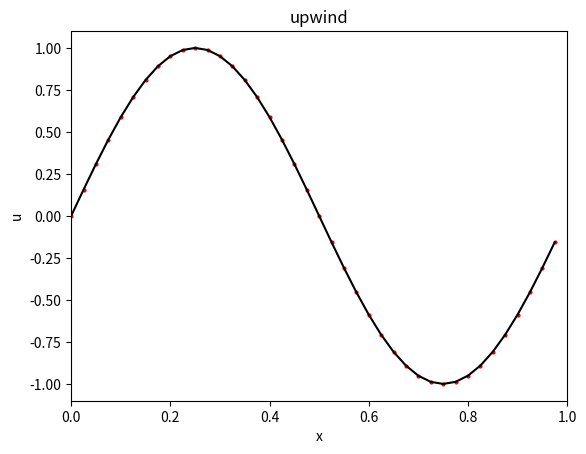
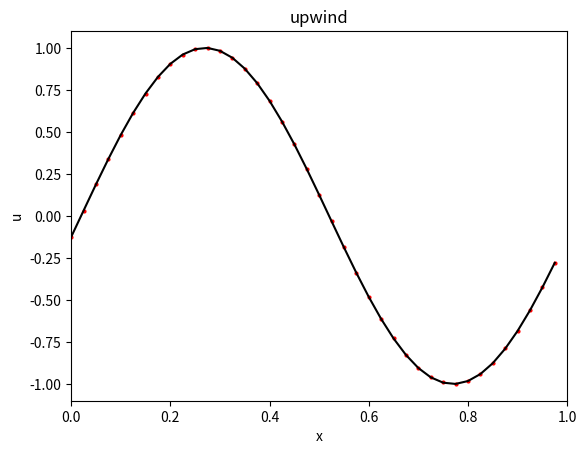
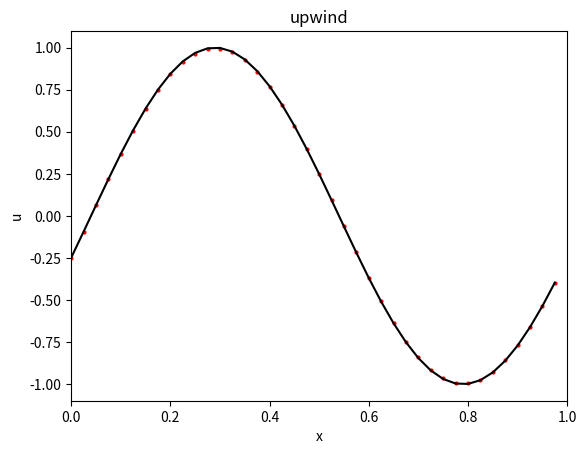
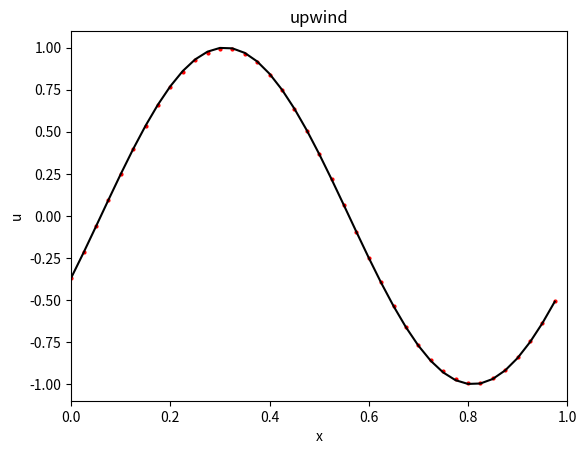
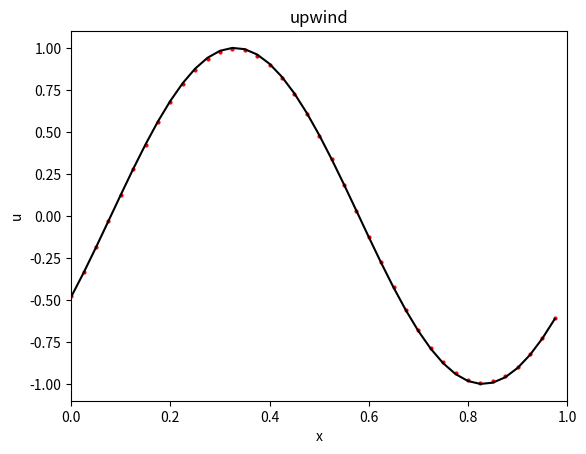
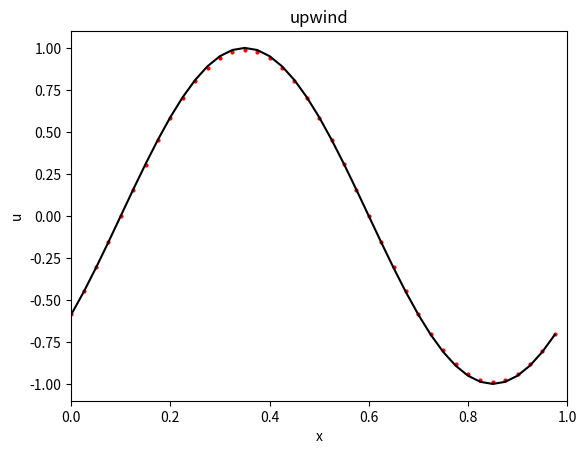
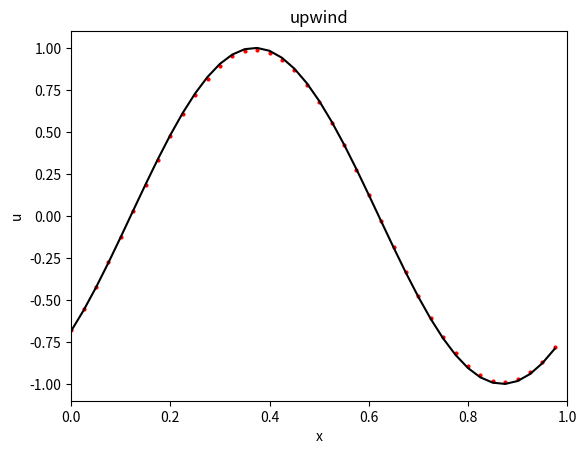
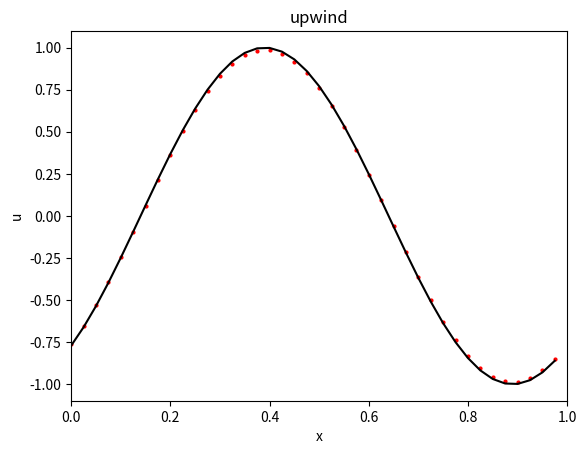
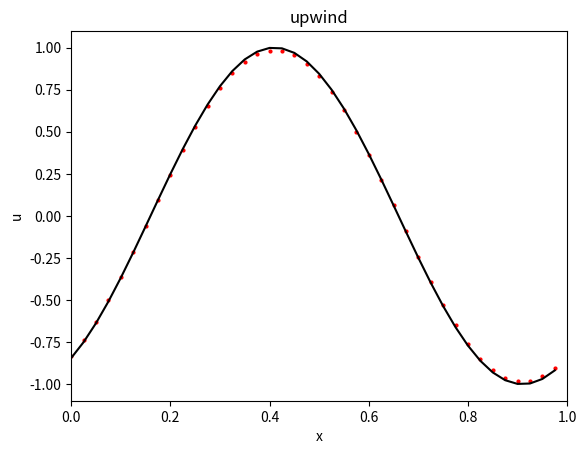
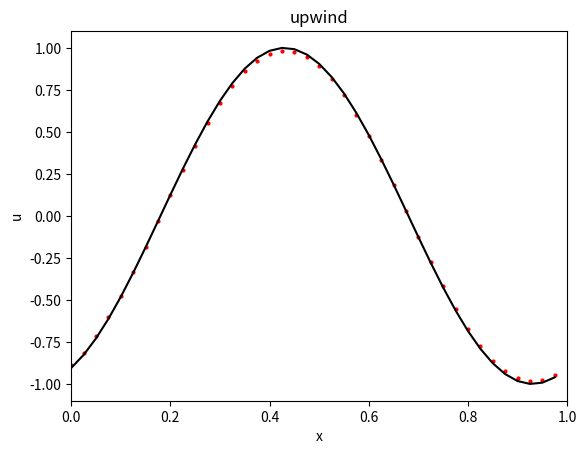
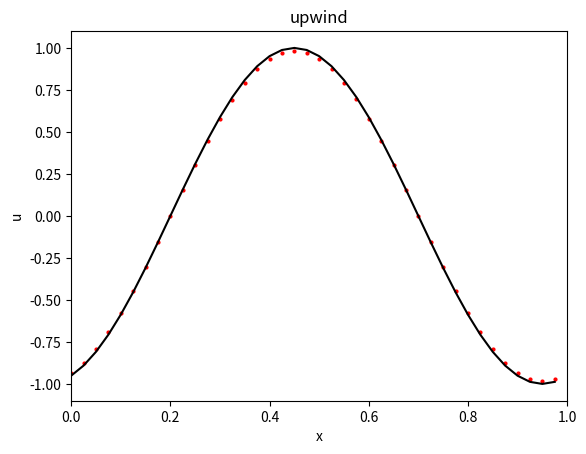
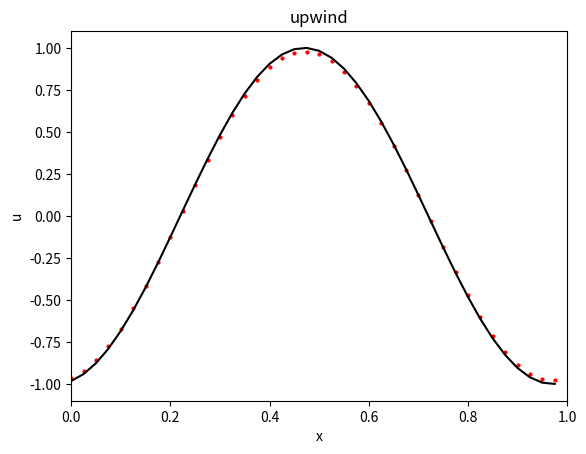
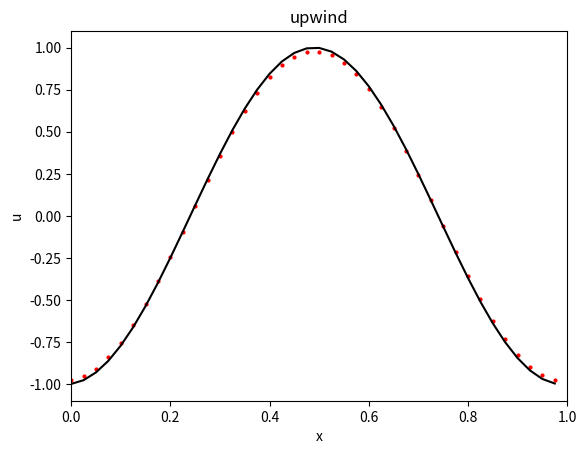
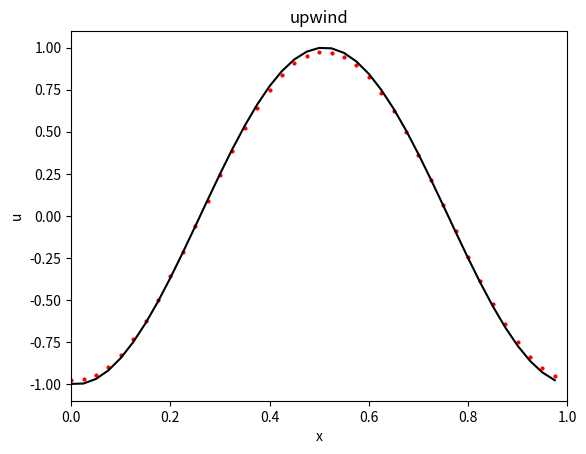
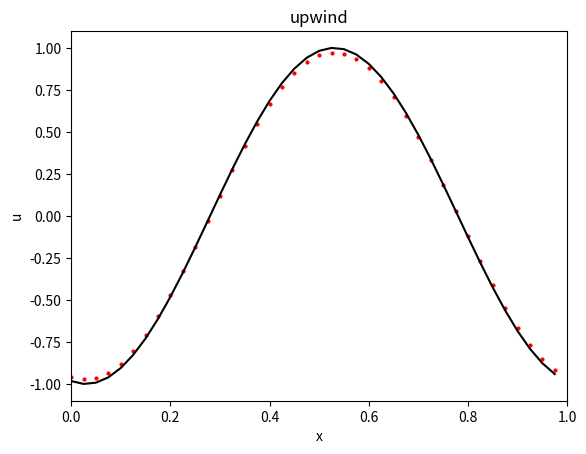
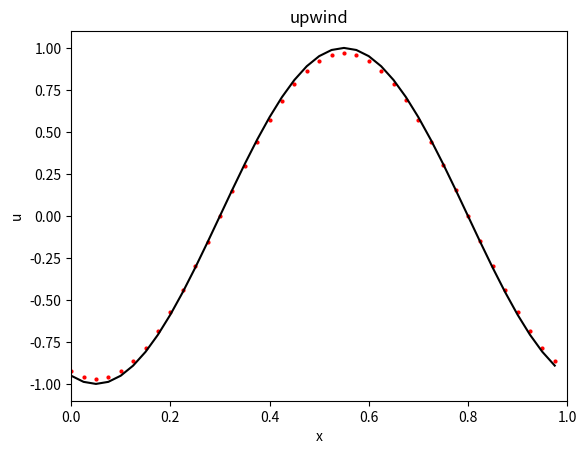

Write Python code to recreate these figures, in order.
"""
Numerical Mathematics for Engineers II WS 25/26
Homework 01 Exercise 1.3
1D Linear advection
"""

import math
import matplotlib.pyplot as plt
import numpy as np
import os

# Define the test problem:
# u_t + a u_x = 0
# (d)
def get_testproblem():
    testproblem = {}

    # t_0: initial time
    testproblem["t0"] = 0.0

    # xL,xR : domain [xL,xR]
    testproblem["xL"] = 0.0
    testproblem["xR"] = 1.0

    # advection speed
    testproblem["a"] = 1.0

    # u0: initial data
    testproblem["u0"] = lambda x: np.sin(2 * math.pi * x)

    # uexact: exact solution
    testproblem["uexact"] = lambda x, t: testproblem["u0"]((x-testproblem["a"]*t) % testproblem["xR"])

    # tend: final time
    testproblem["tend"] = 1.0

    return testproblem


# Set parameters for solving the problem
def define_default_parameters():
    parameters = {}

    # nrefine: how many refinements do we do?
    parameters["Nrefine"] = 0

    # N: number of grid points (on coarsest grid)
    parameters["N"] = 40

    # max_steps: maximal number of time steps
    parameters["max_steps"] = 10000

    # CFL: CFL number used
    parameters["CFL"] = 0.8

    # plot_freq: how often do we plot?
    parameters["plot_freq"] = 1

    return parameters


def graph_solution(U, x, time, uexact, xL, xR, method, initialize, final_time):
    # remove the ghost cells at the boundaries
    x_plot = x[1:-1]
    U_comp = U[1:-1]

    # evaluate true solution
    U_true = uexact(x_plot, time)

    if initialize:
        plt.figure(1)
        plt.ion()

    plt.figure(1)
    plt.plot(x[1:-1], U_comp, 'r.', markersize=4, label='computed solution')

    plt.plot(x[1:-1], U_true, 'k-', label='true solution')
    plt.title(method)
    plt.xlabel('x')
    plt.ylabel('u')
    plt.xlim(xL, xR)

    if final_time == 1:
        plt.figure(2)
        plt.plot(x[1:-1], U_comp, 'r.', markersize=4, label='computed solution')

        plt.plot(x[1:-1], U_true, 'k-', label='true solution')
        plt.title(method)
        plt.xlabel('x')
        plt.ylabel('u')
        plt.xlim(xL, xR)
        plt.legend()
        save_str = 'results/' + method + '.eps'
        plt.savefig(save_str)

    plt.show()
    plt.pause(0.01)
    plt.clf()



#### Question (a) 
def compute_dt(CFL, a, dx):
    dt = CFL * dx / a
    return dt



#### Question (b)
#
def update_ftcs(U, a, dt, dx):
    U_temp = U.copy()
    U_temp[1:-1] = U[1:-1] - (a * dt / (2*dx)) * (U[2:] - U[:-2])
    U[:] = U_temp

def update_upwind(U, a, dt, dx):
    U_temp = U.copy()
    U_temp[1:-1] = U[1:-1] - (a * dt / dx) * (U[1:-1] - U[:-2])
    U[:] = U_temp
    

#### Question (c)
def compute_error(x, time, uexact, U):
    U_exact = uexact(x, time)
    err_max = np.max(np.abs(U - U_exact))
    return err_max
#
#######

# Driver
#
# Output:
# - errL1: error in L1 norm
# - errLmax: error in maximum norm
def my_driver(method, testproblem, parameters, N):

    # Extract problem information
    xL = testproblem["xL"]
    xR = testproblem["xR"]
    a  = testproblem["a"]
    t0 = testproblem["t0"]
    tend = testproblem["tend"]
    u0 = testproblem["u0"]
    uexact = testproblem["uexact"]

    max_steps = parameters["max_steps"]
    CFL = parameters["CFL"]
    plot_freq = parameters["plot_freq"]

    # Grid generation

    # calculate dx: cell length in space
    dx = (xR - xL) / N

    # create mesh with ghost cells
    x = np.linspace(xL - dx, xR, N + 2)

    # Initialization

    # initialize U
    U = u0(x)

    # start time marching
    time = t0
    done = 0

    # do output
    print('\n# START PROGRAM')

    # Plot initial data
    if plot_freq != 0:
        graph_solution(U, x, time, uexact, xL, xR, method, True, False)

    # Time stepping
    for j in range(1, max_steps + 1):

        # set periodic boundary conditions
        U[0] = U[-2]
        U[-1] = U[1]  

        # impose CFL condition to find dt
        dt = compute_dt(CFL, a, dx)

        # check that time 'tend' has not been exceeded
        if (time + dt) > tend:
            dt = tend - time
            done = 1
        time = time + dt

        # do output to screen if wished
        if (plot_freq != 0) and (j % plot_freq) == 0:
            print('Taking time step %i: \t update from %f \t to %f' % (j, time - dt, time))

        # take a time step
        if method == 'FTCS':
            update_ftcs(U, a, dt, dx)

        elif method == 'upwind':
            update_upwind(U, a, dt, dx)
        else:
            raise ValueError('Stop in my_driver. No appropriate method chosen.')

        # draw graph if wished
        if (plot_freq != 0) and (j % plot_freq) == 0:
            graph_solution(U, x, time, uexact, xL, xR, method, False, False)

        # if we have done the calculation for tend, we can stop
        if done == 1:
            print('Have reached time tend; stop now')
            break

    if j >= max_steps:
        print('Stopped after %i steps.' % max_steps)
        print('Did not suffice to reach the end time %f.' % tend)

    if plot_freq != 0:
        graph_solution(U, x, time, uexact, xL, xR, method, False, True)

    # Compute error
    U[-1] = U[1]
    err_max = compute_error(x[1:], time, uexact, U[1:])

    print('Error in maximum norm:\t %3.2e\n' % err_max)

    return err_max

# Main file for solving
# the linear advection equation u_t + a u_x = 0
# using FD schemes:
#   -- FTCS scheme
#   -- upwind scheme
# using periodic b.c.


def main():
    if not os.path.exists("results"):
        os.makedirs("results")
    print("")

    # Choose method:
    #
    # Options:
    # 'FTCS'  : forward time central space
    # 'upwind': upwind scheme 
    method = 'upwind'

    # read in test problem:
    testproblem = get_testproblem()

    # read in problem parameters:
    parameters = define_default_parameters()

    # call driver
    if parameters["Nrefine"] < 0:
        raise Exception("Stop in main. Nrefine negative!")

    errLmax_vec = np.zeros(parameters["Nrefine"] + 1)
    N_vec = np.zeros(parameters["Nrefine"] + 1)

    # call the driver routine for different grid sizes
    N = parameters["N"]
    for k in range(parameters["Nrefine"] + 1):
        errLmax = my_driver(method, testproblem, parameters, N)

        N_vec[k] = N
        errLmax_vec[k] = errLmax

        N = N * 2

    # compute convergence rate
    rateLmax = np.diff(np.log(errLmax_vec)) / np.diff(np.log(1. / N_vec))

    # write results to file
    with open("results/error.txt", "w") as f:
        f.write('\nLmax error:\n')
        f.write(f' {N_vec[0]} \t {errLmax_vec[0]:.3e} \t NaN\n')
        for i in range(1, parameters["Nrefine"] + 1):
            f.write(f'{N_vec[i]} \t {errLmax_vec[i]:.3e} \t {rateLmax[i - 1]:.2f} \n')


if __name__ == '__main__':
    main()
